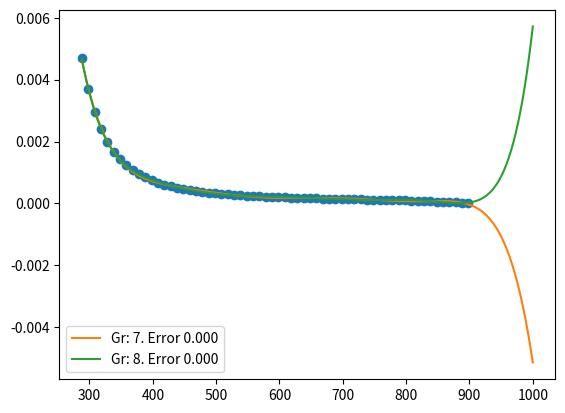

Source code (Python):
# -*- coding: utf-8 -*-
"""
Created on Sat Apr 25 11:29:44 2020

[redacted]
"""
# -*- coding: utf-8 -*-

import numpy as np
import matplotlib.pyplot as plt


x = np.array([288,298,308,318,328,338,348,358,368,378,388,398,408,418,428,
              438,448,458,468,478,488,498,508,518,528,538,548,558,568,578,
              588,598,608,618,628,638,648,658,668,
              678,688,698,708,718,728,738,748,758,768,778,788,798,808,818,
              828,838,848,858,868,878,888,898])

y = np.array([0.004717,0.00369,0.00295,0.002404,0.001992,0.001676,0.001428,
              0.001231,0.001073,0.000943,0.000837,0.000748,0.000673,0.000609,
              0.000555,0.000508,0.000468,0.000432,0.000401,0.000374,0.000349,
              0.000328,0.000308,0.000291,0.000275,0.000261,0.000248,0.000236,
              0.000225,0.000215,0.000206,0.000198,0.00019,0.000183,0.000176,
              0.00017,0.000164,0.000159,0.000154,
              0.000149239,0.000144737,0.000140403,0.000136183,0.000132023,
              0.000127871,0.000123672,0.000119373,0.00011492,0.000110261,
              0.000105341,0.000100107,9.45058E-05,8.84834E-05,8.19864E-05,
              7.49613E-05,6.73547E-05,5.91129E-05,5.01826E-05,4.05101E-05,
              3.0042E-05,1.87247E-05,6.5048E-06])


# x = np.array([558,568,578,
#               588,598,608,618,628,638,648,658,668,658,668])

# y = np.array([0.000236,0.000225,0.000215,0.000206,0.000198,0.00019,0.000183,0.000176,
#               0.00017,0.000164,0.000159,0.000154,0.000159,0.000154])

# Calcular ajustes para diferentes grados
sols = {}
for grado in range(7,9):
  z = np.polyfit(x, y, grado, full=True)
  sols[grado] = z

# Pintar datos
plt.plot(x, y, 'o')

# Pintar curvas de ajuste
xp = np.linspace(288, 1000, 1000)
for grado, sol in sols.items():
  coefs, error, *_ = sol
  p = np.poly1d(coefs)
  plt.plot(xp, p(xp), "-", label="Gr: %s. Error %.3f" % (grado, error) )
  print(coefs)
plt.legend()



